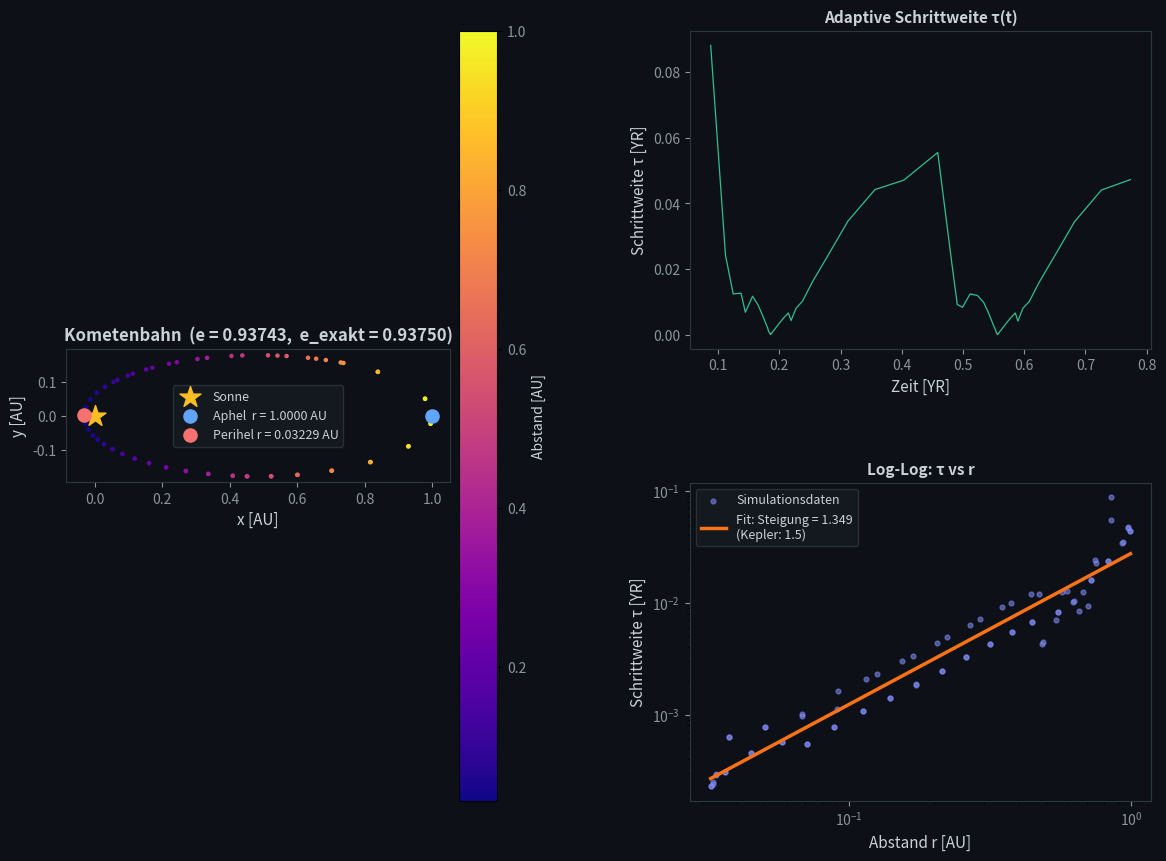

Here is the Python script that generated this plot:
import numpy as np
import matplotlib.pyplot as plt
from matplotlib.gridspec import GridSpec

# ── Konstanten ─────────────────────────────────────────────────────────────────
# GM = 4π²: aus Keplers 3. Gesetz T²=4π²a³/(GM)
# mit T=1 YR, a=1 AU (Erde) → GM = 4π² AU³/YR²
GM      = 4 * np.pi**2
EPSILON = 1e-3   # max. relativer Fehler ε pro Schritt
S1      = 0.9    # Sicherheitsfaktor 1 (Gl. 2.61, Vorlesung)
S2      = 4.0    # Sicherheitsfaktor 2 (Gl. 2.61, Vorlesung)

# ── Bewegungsgleichungen ───────────────────────────────────────────────────────
def f(state):
    """d/dt [x, y, vx, vy] = [vx, vy, ax, ay]"""
    x, y, vx, vy = state
    r3 = (x**2 + y**2)**1.5
    return np.array([vx, vy, -GM*x/r3, -GM*y/r3])

# ── Einzelner RK4-Schritt ──────────────────────────────────────────────────────
def rk4_step(state, tau):
    k1 = f(state)
    k2 = f(state + 0.5*tau*k1)
    k3 = f(state + 0.5*tau*k2)
    k4 = f(state +     tau*k3)
    return state + (tau/6.0) * (k1 + 2*k2 + 2*k3 + k4)

# ── Adaptiver RK4-Schritt (genau nach Vorlesung, Abschnitt 2.8) ───────────────
def adaptive_step(state, tau):
    """
    Vorlesung Gl. 2.60 / 2.61 / 2.62:
      x̄  = ein voller Schritt der Größe τ
      x̃  = zwei halbe Schritte der Größe τ/2
      Fehlermaß (multidimensional, Gl. 2.62):
        δ = max_i { |x̄_i - x̃_i| / ( (|x̄_i|+|x̃_i|)/2 + Δ ) }
      Akzeptiert wird x̃, KEIN Richardson-verbesserter Wert.
    """
    x_bar  = rk4_step(state, tau)                          # ein voller Schritt  (x̄)
    x_tilde = rk4_step(rk4_step(state, tau/2), tau/2)      # zwei halbe Schritte (x̃)

    Delta  = 1e-12   # kleine Zahl gegen Division durch 0 (Gl. 2.62)
    denom  = 0.5 * (np.abs(x_bar) + np.abs(x_tilde)) + Delta   # (|x̄|+|x̃|)/2 + Δ
    delta  = np.max(np.abs(x_bar - x_tilde) / denom)            # Fehlermaß δ (Gl. 2.62)

    return x_tilde, delta   # x̃ wird akzeptiert (Vorlesung: KEIN /15, KEIN Richardson)

# ── Schrittweitenanpassung (genau nach Vorlesung, Gl. 2.61) ───────────────────
def update_tau(tau, delta):
    """
    τ' = τ * (ε/δ)^(1/5)        [Gl. 2.61]
    τ_new = S1 * τ'
    Grenzen: τ/S2 ≤ τ_new ≤ S2*τ  [Vorlesung, S1=0.9, S2=4]
    """
    if delta == 0:
        return tau * S2
    tau_prime = tau * (EPSILON / delta)**0.2
    tau_new   = S1 * tau_prime
    if   tau_new > S2 * tau:   return S2 * tau     # obere Grenze
    elif tau_new < tau / S2:   return tau / S2      # untere Grenze (= τ/4 !)
    else:                       return tau_new

# ── Simulation ─────────────────────────────────────────────────────────────────
def simulate(t_max, tau0=0.1):
    state = np.array([1.0, 0.0, 0.0, np.pi/2])   # Aphelion: r=1AU, v=π/2 AU/YR
    tau   = tau0
    t     = 0.0

    states, times, taus, radii = [state.copy()], [0.0], [], []
    max_reductions = 50   # Warnung nach zu vielen Verkleinerungen

    while t < t_max:
        attempts = 0
        while True:
            x_new, delta = adaptive_step(state, tau)

            if delta <= EPSILON or tau < 1e-9:
                # Schritt akzeptiert
                state  = x_new
                t     += tau
                states.append(state.copy())
                times.append(t)
                r = np.sqrt(state[0]**2 + state[1]**2)
                taus.append(tau)
                radii.append(r)
                tau = update_tau(tau, delta)   # Schrittweite für nächsten Schritt
                break
            else:
                # Schritt abgelehnt → τ verkleinern
                tau = update_tau(tau, delta)
                attempts += 1
                if attempts > max_reductions:
                    print(f"Warnung: mehr als {max_reductions} Verkleinerungen bei t={t:.4f}")
                    break

    return np.array(states), np.array(times), np.array(taus), np.array(radii)

# ── Analytische Lösung ─────────────────────────────────────────────────────────
# Drehimpuls: L = r_a * v_a = 1 * π/2 = π/2
# Energie:    E = v²/2 - GM/r = π²/8 - 4π²
# Umkehrpunkte: L²/(2r²) - GM/r = E  →  31r² - 32r + 1 = 0
# → r_Aphel = 1, r_Perihel = 1/31
r_aph_exact  = 1.0
r_per_exact  = 1.0 / 31.0
e_exact      = (r_aph_exact - r_per_exact) / (r_aph_exact + r_per_exact)  # = 15/16
a_exact      = (r_aph_exact + r_per_exact) / 2.0
T_exact      = a_exact**1.5   # Kepler: T² = a³ → T = a^(3/2) in diesen Einheiten

print("=" * 52)
print("  ANALYTISCHE LÖSUNG")
print("=" * 52)
print(f"  Aphel-Abstand   r_a = {r_aph_exact:.6f} AU")
print(f"  Perihel-Abstand r_p = {r_per_exact:.6f} AU  (= 1/31)")
print(f"  Halbachse        a  = {a_exact:.6f} AU")
print(f"  Exzentrizität    e  = {e_exact:.6f}  (= 15/16)")
print(f"  Umlaufzeit       T  = {T_exact:.6f} YR")
print()

# ── Simulation ausführen (ca. 2 Perioden für guten log-log Plot) ───────────────
states, times, taus, radii = simulate(t_max=2*T_exact, tau0=0.1)

x, y   = states[:, 0], states[:, 1]
r      = np.sqrt(x**2 + y**2)
idx_per = np.argmin(r)

r_aph_num = 1.0   # exakt durch Anfangsbedingung
r_per_num = r[idx_per]
e_num     = (r_aph_num - r_per_num) / (r_aph_num + r_per_num)

print("=" * 52)
print("  NUMERISCHE ERGEBNISSE")
print("=" * 52)
print(f"  Aphel-Abstand   r_a = {r_aph_num:.6f} AU  (Anfangsbedingung)")
print(f"  Perihel-Abstand r_p = {r_per_num:.6f} AU")
print(f"  Exzentrizität    e  = {e_num:.6f}")
print(f"  Anzahl Schritte     = {len(taus)}")
print()

# ── Energieerhaltung ───────────────────────────────────────────────────────────
def energy(s):
    x, y, vx, vy = s
    return 0.5*(vx**2+vy**2) - GM/np.sqrt(x**2+y**2)
E0, E1 = energy(states[0]), energy(states[-1])
print(f"  Energieerhaltung: rel. Abweichung = {abs(E1-E0)/abs(E0)*100:.5f} %")
print()

# ── Log-Log Fit: τ vs r (Keplers 3. Gesetz → Steigung ≈ 3/2) ─────────────────
log_r   = np.log10(radii)
log_tau = np.log10(taus)
slope, intercept = np.polyfit(log_r, log_tau, 1)
print(f"  Log-Log-Steigung τ vs r : {slope:.4f}")
print(f"  Erwartung (Kepler 3)    : 1.5  (da τ ∝ r^(3/2))")
print("=" * 52)

# ── Plots ──────────────────────────────────────────────────────────────────────
fig = plt.figure(figsize=(14, 10))
fig.patch.set_facecolor('#0d1117')
gs  = GridSpec(2, 2, figure=fig, hspace=0.42, wspace=0.35)
ax_orbit  = fig.add_subplot(gs[:, 0])
ax_tau    = fig.add_subplot(gs[0, 1])
ax_loglog = fig.add_subplot(gs[1, 1])
lkw = dict(color='#c9d1d9', fontsize=11)

# — Bahn —
ax_orbit.set_facecolor('#0d1117')
sc = ax_orbit.scatter(x, y, c=r, cmap='plasma', s=5, zorder=3)
cb = plt.colorbar(sc, ax=ax_orbit, pad=0.02)
cb.set_label('Abstand [AU]', color='#c9d1d9', fontsize=10)
plt.setp(cb.ax.yaxis.get_ticklabels(), color='#8b949e')
ax_orbit.scatter(0, 0, color='#fbbf24', s=250, zorder=5, label='Sonne', marker='*')
ax_orbit.scatter(x[0], y[0], color='#60a5fa', s=90, zorder=6,
                 label=f'Aphel  r = {r_aph_num:.4f} AU')
ax_orbit.scatter(x[idx_per], y[idx_per], color='#f87171', s=90, zorder=6,
                 label=f'Perihel r = {r_per_num:.5f} AU')
ax_orbit.set_xlabel('x [AU]', **lkw); ax_orbit.set_ylabel('y [AU]', **lkw)
ax_orbit.set_title(f'Kometenbahn  (e = {e_num:.5f},  e_exakt = {e_exact:.5f})',
                   color='#c9d1d9', fontsize=12, fontweight='bold')
ax_orbit.set_aspect('equal')
ax_orbit.tick_params(colors='#8b949e')
ax_orbit.legend(fontsize=9, facecolor='#161b22', labelcolor='#c9d1d9', edgecolor='#30363d')
for sp in ax_orbit.spines.values(): sp.set_color('#30363d')

# — τ vs Zeit —
ax_tau.set_facecolor('#0d1117')
ax_tau.plot(times[1:], taus, color='#34d399', lw=0.9, alpha=0.9)
ax_tau.set_xlabel('Zeit [YR]', **lkw); ax_tau.set_ylabel('Schrittweite τ [YR]', **lkw)
ax_tau.set_title('Adaptive Schrittweite τ(t)', color='#c9d1d9', fontsize=11, fontweight='bold')
ax_tau.tick_params(colors='#8b949e')
for sp in ax_tau.spines.values(): sp.set_color('#30363d')

# — Log-Log: τ vs r —
ax_loglog.set_facecolor('#0d1117')
ax_loglog.scatter(radii, taus, s=12, alpha=0.55, color='#818cf8', label='Simulationsdaten')
r_fit   = np.logspace(np.log10(radii.min()), np.log10(radii.max()), 300)
tau_fit = 10**intercept * r_fit**slope
ax_loglog.loglog(r_fit, tau_fit, color='#f97316', lw=2.5,
                 label=f'Fit: Steigung = {slope:.3f}\n(Kepler: 1.5)')
ax_loglog.set_xlabel('Abstand r [AU]', **lkw); ax_loglog.set_ylabel('Schrittweite τ [YR]', **lkw)
ax_loglog.set_title('Log-Log: τ vs r', color='#c9d1d9', fontsize=11, fontweight='bold')
ax_loglog.legend(fontsize=9, facecolor='#161b22', labelcolor='#c9d1d9', edgecolor='#30363d')
ax_loglog.tick_params(colors='#8b949e')
for sp in ax_loglog.spines.values(): sp.set_color('#30363d')


plt.savefig('comet_orbit_new.png', dpi=150,
            bbox_inches='tight', facecolor='#0d1117')
print("\nFigur gespeichert.")
